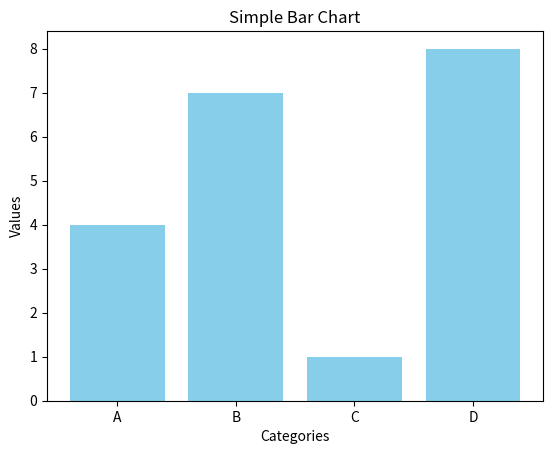

Reproduce this figure in Python.
import matplotlib.pyplot as plt 
categories = ['A', 'B', 'C', 'D'] 
values = [4, 7, 1, 8] 
plt.bar(categories, values, color='skyblue') 
plt.title('Simple Bar Chart') 
plt.xlabel('Categories') 
plt.ylabel('Values') 
plt.show() 
